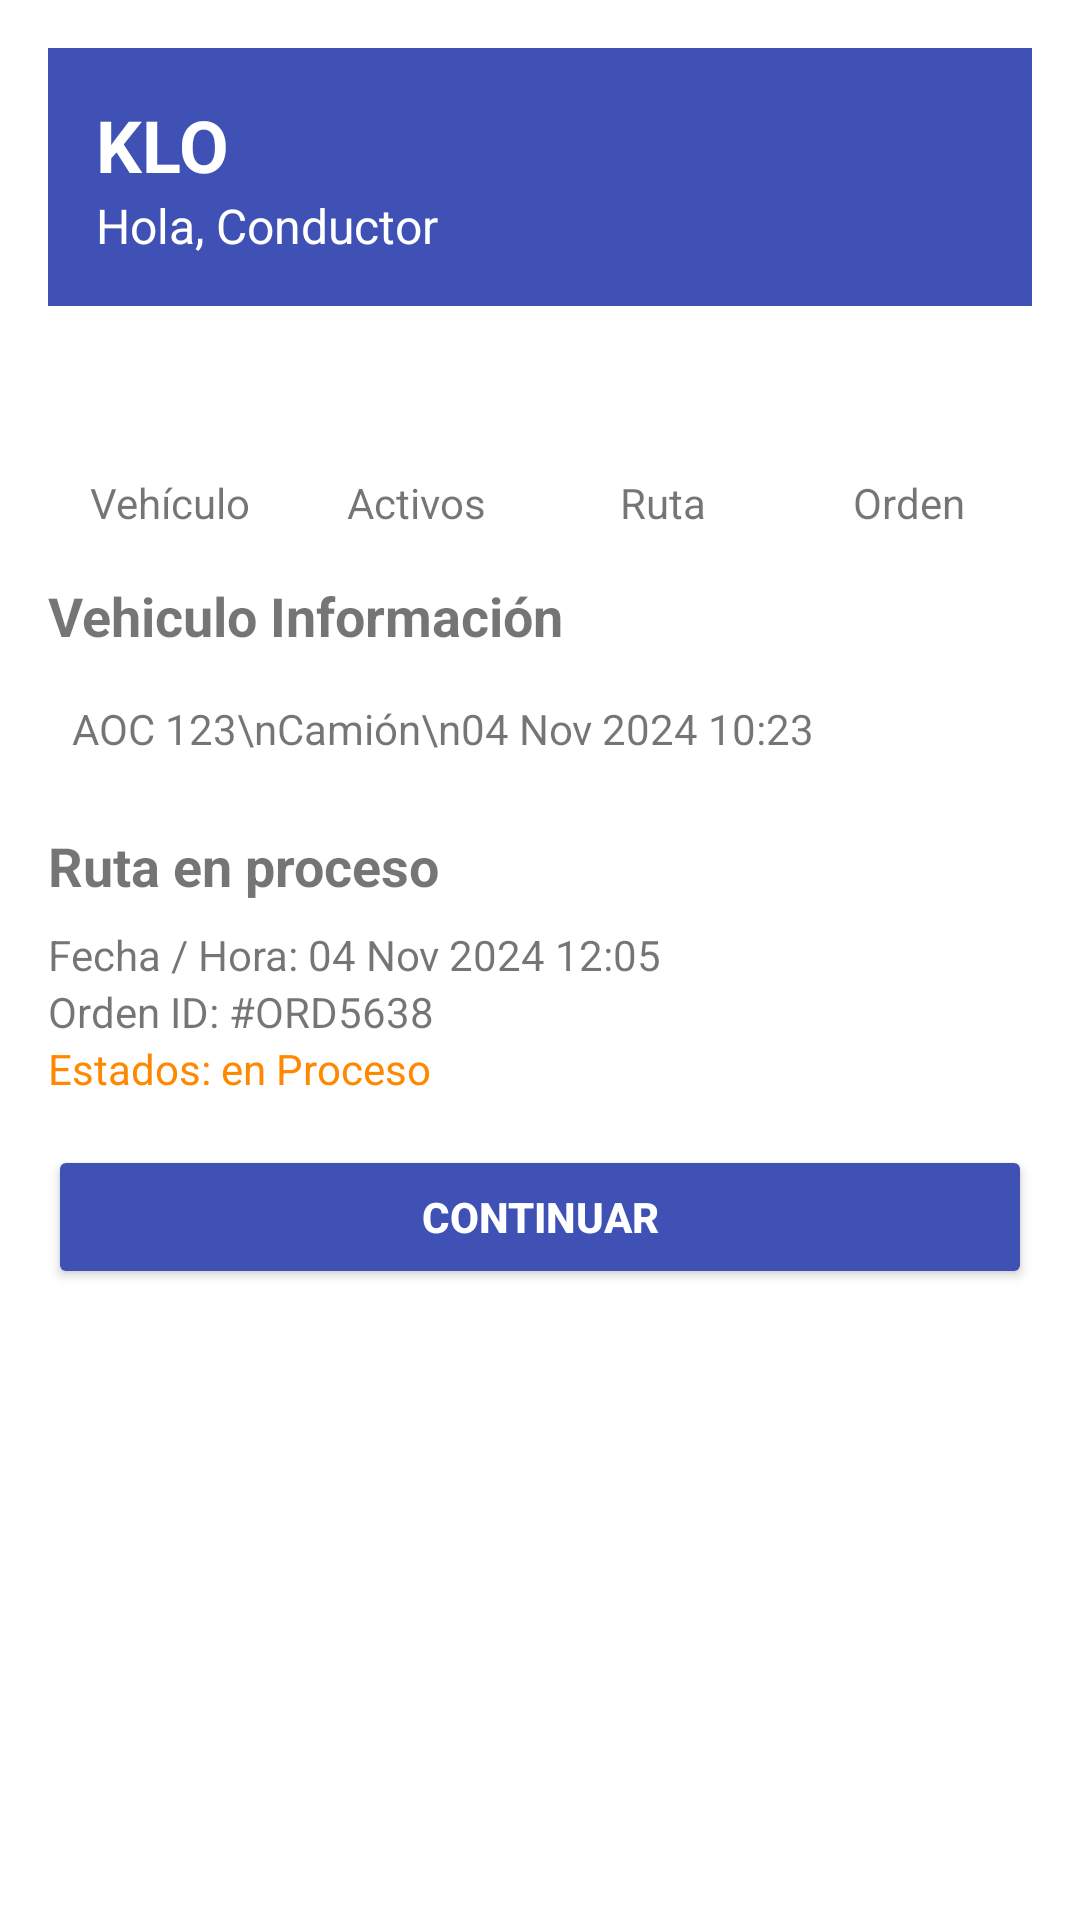

This screen was rendered from an Android layout file. Write that file and the resources it references.
<!-- AndroidManifest.xml: application theme Theme.AppTracking -->
<!-- res/layout/activity_principal.xml -->
<?xml version="1.0" encoding="utf-8"?>
<ScrollView
xmlns:android="http://schemas.android.com/apk/res/android"
android:layout_width="match_parent"
android:layout_height="match_parent"
android:padding="16dp">

<LinearLayout
    android:layout_width="match_parent"
    android:layout_height="wrap_content"
    android:id="@+id/main"
    android:orientation="vertical">

    
    <LinearLayout
        android:layout_width="match_parent"
        android:layout_height="wrap_content"
        android:orientation="vertical"
        android:background="@color/colorPrimary"
        android:padding="16dp"
        android:layout_marginBottom="16dp">

        <TextView
            android:id="@+id/tvTitle"
            android:layout_width="wrap_content"
            android:layout_height="wrap_content"
            android:text="KLO"
            android:textSize="24sp"
            android:textStyle="bold"
            android:textColor="@android:color/white" />

        <TextView
            android:id="@+id/tvWelcome"
            android:layout_width="wrap_content"
            android:layout_height="wrap_content"
            android:text="Hola, Conductor"
            android:textSize="16sp"
            android:textColor="@android:color/white" />

    </LinearLayout>

    
    <LinearLayout
        android:layout_width="match_parent"
        android:layout_height="wrap_content"
        android:orientation="horizontal"
        android:layout_marginBottom="16dp"
        android:gravity="center">

        <LinearLayout
            android:layout_width="0dp"
            android:layout_height="wrap_content"
            android:layout_weight="1"
            android:orientation="vertical"
            android:gravity="center">

            <ImageView
                android:layout_width="40dp"
                android:layout_height="40dp" />
                

            <TextView
                android:layout_width="wrap_content"
                android:layout_height="wrap_content"
                android:text="Vehículo" />
        </LinearLayout>

        <LinearLayout
            android:layout_width="0dp"
            android:layout_height="wrap_content"
            android:layout_weight="1"
            android:orientation="vertical"
            android:gravity="center">

            <ImageView
                android:layout_width="40dp"
                android:layout_height="40dp" />
                

            <TextView
                android:layout_width="wrap_content"
                android:layout_height="wrap_content"
                android:text="Activos" />
        </LinearLayout>

        <LinearLayout
            android:layout_width="0dp"
            android:layout_height="wrap_content"
            android:layout_weight="1"
            android:orientation="vertical"
            android:gravity="center">

            <ImageView
                android:layout_width="40dp"
                android:layout_height="40dp" />
                

            <TextView
                android:layout_width="wrap_content"
                android:layout_height="wrap_content"
                android:text="Ruta" />
        </LinearLayout>

        <LinearLayout
            android:layout_width="0dp"
            android:layout_height="wrap_content"
            android:layout_weight="1"
            android:orientation="vertical"
            android:gravity="center">

            <ImageView
                android:layout_width="40dp"
                android:layout_height="40dp"  />
                

            <TextView
                android:layout_width="wrap_content"
                android:layout_height="wrap_content"
                android:text="Orden" />
        </LinearLayout>
    </LinearLayout>

    
    <TextView
        android:id="@+id/tvVehicleInfoTitle"
        android:layout_width="wrap_content"
        android:layout_height="wrap_content"
        android:text="Vehiculo Información"
        android:textSize="18sp"
        android:textStyle="bold"
        android:layout_marginBottom="8dp" />

    <TextView
        android:id="@+id/tvVehicleInfo"
        android:layout_width="wrap_content"
        android:layout_height="wrap_content"
        android:text="AOC 123\nCamión\n04 Nov 2024 10:23"
        android:padding="8dp"
        android:layout_marginBottom="16dp" />

    
    <TextView
        android:id="@+id/tvIncomingOrderTitle"
        android:layout_width="wrap_content"
        android:layout_height="wrap_content"
        android:text="Ruta en proceso"
        android:textSize="18sp"
        android:textStyle="bold"
        android:layout_marginBottom="8dp" />

    <LinearLayout
        android:layout_width="match_parent"
        android:layout_height="wrap_content"
        android:orientation="vertical">
        

        <TextView
            android:layout_width="wrap_content"
            android:layout_height="wrap_content"
            android:text="Fecha / Hora: 04 Nov 2024 12:05" />

        <TextView
            android:layout_width="wrap_content"
            android:layout_height="wrap_content"
            android:text="Orden ID: #ORD5638" />

        <TextView
            android:layout_width="wrap_content"
            android:layout_height="wrap_content"
            android:text="Estados: en Proceso"
            android:textColor="@android:color/holo_orange_dark" />
    </LinearLayout>


    <Button
        android:id="@+id/btnContinue"
        android:layout_width="match_parent"
        android:layout_height="wrap_content"
        android:text="Continuar"
        android:layout_marginTop="16dp"
        android:backgroundTint="@color/colorPrimary"
        android:textColor="@android:color/white"
        android:textStyle="bold"
        android:padding="12dp" />


</LinearLayout>
</ScrollView>
<!-- resources referenced by this layout -->
<resources>
  <color name="colorPrimary">#3F51B5</color>
  <style name="Theme.AppTracking" parent="Theme.MaterialComponents.DayNight.DarkActionBar">
          
          <item name="colorPrimary">@color/purple_500</item>
          <item name="colorPrimaryVariant">@color/purple_700</item>
          <item name="colorOnPrimary">@color/white</item>
          
          <item name="colorSecondary">@color/teal_200</item>
          <item name="colorSecondaryVariant">@color/teal_700</item>
          <item name="colorOnSecondary">@color/black</item>
          
          <item name="android:statusBarColor">?attr/colorPrimaryVariant</item>
          
      </style>
  <color name="purple_500">#FF6200EE</color>
  <color name="purple_700">#FF3700B3</color>
  <color name="white">#FFFFFFFF</color>
  <color name="teal_200">#FF03DAC5</color>
  <color name="teal_700">#FF018786</color>
  <color name="black">#FF000000</color>
</resources>
